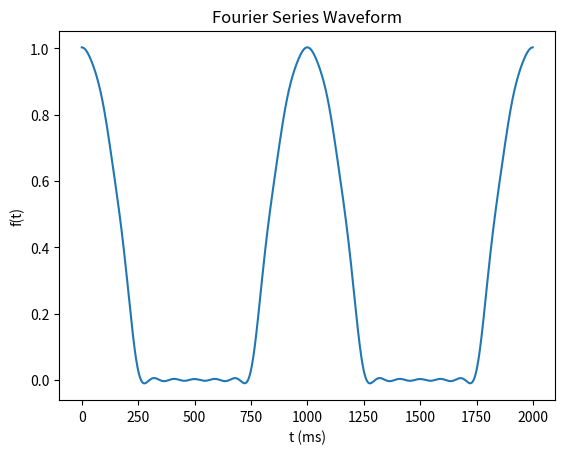

Write the Python code that produced this figure.
# imports
import math

import matplotlib.pyplot as plt
import numpy as np

# Givens
T = 1
N = 101
A = 0
B = T
h = (T/4 + T/4)/N
a = [0.0] * N
b = [0.0] * N
terms = 10  # Number of terms

# Exact Values
a_e = [0.3183098861837907, 0.5, 0.2122065907891938,
       0, -0.04244131815783876, 0, 0.01818913635335947,
       0, -0.01010507575186637, 0, 0.00643050275118769] * int(terms/10)
b_e = [0, 0, 0, 0, 0, 0, 0, 0, 0, 0, 0] * int(terms/10)

# Calculating a0 term
for t in range(0, N+1):
  d = -T/4 + t*h
  if (t == 0 or t == N):
    a[0] += math.cos(2*math.pi*d/T)
  elif ( t%2 == 0 and t != 0):
    a[0] += 2*math.cos(2*math.pi*d/T)
  else:
    a[0] += 4*math.cos(2*math.pi*d/T)
a[0] *= (1/T)*(h/3)

# Calculating a1 - a10 terms
for n in range(1, terms+1):
  for t in range( 0, N+1 ):
    d = -T/4 + t*h
    if (t == 0 or t == N):
      a[n] += math.cos(2*math.pi*d/T)*math.cos(n*2*math.pi*d/T)
    elif ( t%2 == 0 and t != 0):
      a[n] += 2*math.cos(2*math.pi*d/T)*math.cos(n*2*math.pi*d/T)
    else:
      a[n] += 4*math.cos(2*math.pi*d/T)*math.cos(n*2*math.pi*d/T)
  a[n] *= (2/T)*(h/3)

# Calculating b1 - b10 terms
for n in range(1, terms+1):
  for t in range( 0, N+1 ):
    d = -T/4 + t*h
    if (t == 0 or t == N):
      b[n] += math.cos(2*math.pi*d/T)*math.sin(n*2*math.pi*d/T)
    elif ( t%2 == 0 and t != 0):
      b[n] += 2*math.cos(2*math.pi*d/T)*math.sin(n*2*math.pi*d/T)
    else:
      b[n] += 4*math.cos(2*math.pi*d/T)*math.sin(n*2*math.pi*d/T)
  b[n] *= (2/T)*(h/3)
print("╔═══════════════╦══════════════════════════╦════════════════════════╦═══════════════════════════╗")
print("║ Coefficients: ║    Numerical Values:     ║      Exact Values:     ║     Difference Error:     ║")
print("╠═══════════════╬══════════════════════════╬════════════════════════╬═══════════════════════════╣")
for i in range(0,terms+1):
  print("║      a{0:<8}║ {1:< 25}║ {2:^23}║   {3:<24}║". format(i, a[i], a_e[i], abs(a[i]-a_e[i])))
for i in range(1,terms+1):
  print("║      b{0:<8}║ {1:< 25}║ {2:^23}║   {3:<24}║". format(i, b[i], b_e[i], abs(b[i]-b_e[i])))
print("╚═══════════════╩══════════════════════════╩════════════════════════╩═══════════════════════════╝")
# number of timesteps
steps = 2000
f = [a[0]] * steps
# width of timestep
w = (T + B - A)/steps
for t in range(steps):
  d = 0 + t*w
  for i in range(1, terms+1):
    f[t] += a[i]*math.cos(i*2*math.pi*d/T) + b[i]*math.sin(i*2*math.pi*d/T)

f_np = np.array(f)

# Add a title
plt.title('Fourier Series Waveform')
# Add X and Y Label
plt.xlabel('t (ms)')
plt.ylabel('f(t)')
plt.plot(f_np)
plt.show()
